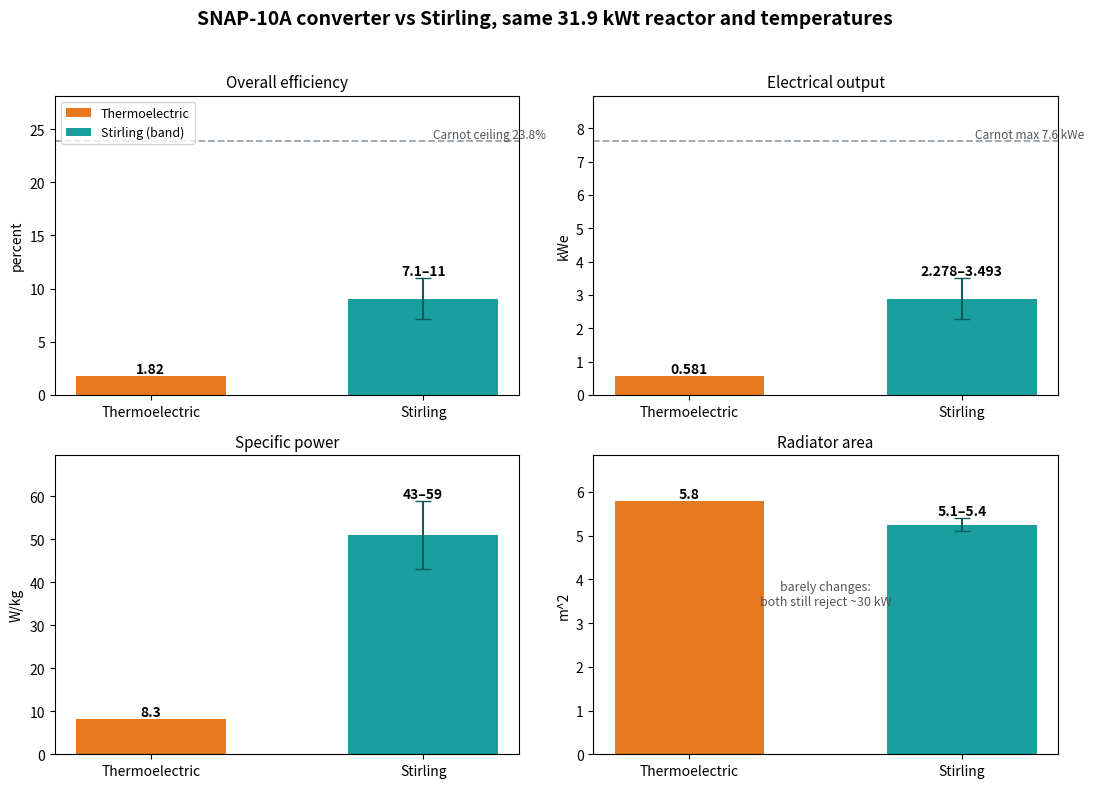
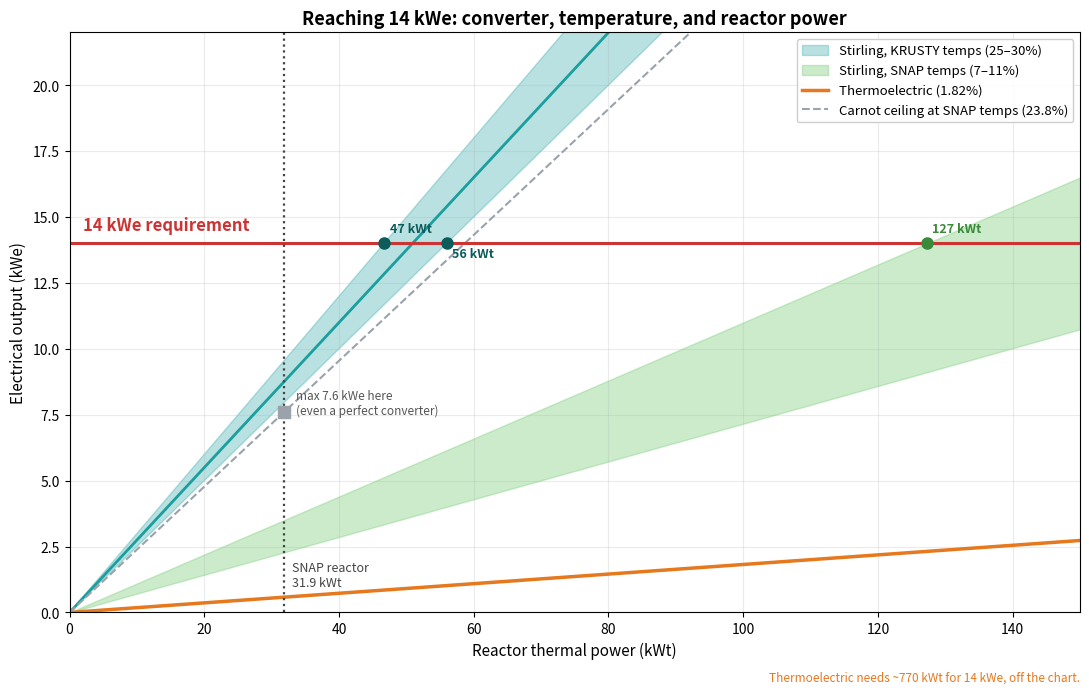

The matplotlib source for these figures, in order:
"""
Charts for the SNAP-10A thermoelectric vs Stirling comparison and the path to a
14 kWe requirement. Writes two PNGs into this folder.

Run:  python make_comparison_charts.py
"""

import matplotlib
matplotlib.use("Agg")
import matplotlib.pyplot as plt
import numpy as np

# ---- design-point numbers (from compare_te_stirling.py) -----------------
Q_SNAP = 31.9            # kWt into the converter
CARNOT = 0.2387          # SNAP hot/cold
CARNOT_KRUSTY = 0.534    # ~1073 K hot / 500 K cold

te = dict(eta=1.82, P=0.581, sp=8.3, rad=5.8)
st_lo = dict(eta=7.1, P=2.278, sp=43, rad=5.4)
st_hi = dict(eta=11.0, P=3.493, sp=59, rad=5.1)

TEAL = "#1b9e9e"; ORANGE = "#e6781e"; GREY = "#9aa3ab"; RED = "#cc3333"

# =========================================================================
# Figure 1: design-point comparison, four panels
# =========================================================================
fig, ax = plt.subplots(2, 2, figsize=(11, 8))
fig.suptitle("SNAP-10A converter vs Stirling, same 31.9 kWt reactor and temperatures",
             fontsize=14, fontweight="bold")


def paired(a, title, ylabel, te_v, lo, hi, ceiling=None, ceiling_label=None):
    vmin, vmax = min(lo, hi), max(lo, hi)
    mid = 0.5 * (vmin + vmax)
    x = [0, 1]
    a.bar(0, te_v, width=0.55, color=ORANGE, label="Thermoelectric")
    a.bar(1, mid, width=0.55, color=TEAL,
          yerr=[[mid - vmin], [vmax - mid]], capsize=6,
          error_kw=dict(ecolor="#0d5c5c", lw=1.5), label="Stirling (band)")
    a.text(0, te_v, f"{te_v:g}", ha="center", va="bottom", fontsize=10, fontweight="bold")
    a.text(1, vmax, f"{vmin:g}–{vmax:g}", ha="center", va="bottom", fontsize=10, fontweight="bold")
    if ceiling is not None:
        a.axhline(ceiling, ls="--", color=GREY, lw=1.3)
        a.text(1.45, ceiling, ceiling_label, ha="right", va="bottom",
               fontsize=8.5, color="#555")
    a.set_xticks(x); a.set_xticklabels(["Thermoelectric", "Stirling"])
    a.set_title(title, fontsize=11); a.set_ylabel(ylabel)
    a.margins(y=0.18)

paired(ax[0, 0], "Overall efficiency", "percent", te["eta"], st_lo["eta"], st_hi["eta"],
       ceiling=CARNOT * 100, ceiling_label="Carnot ceiling 23.8%")
paired(ax[0, 1], "Electrical output", "kWe", te["P"], st_lo["P"], st_hi["P"],
       ceiling=Q_SNAP * CARNOT, ceiling_label="Carnot max 7.6 kWe")
paired(ax[1, 0], "Specific power", "W/kg", te["sp"], st_lo["sp"], st_hi["sp"])
paired(ax[1, 1], "Radiator area", "m^2", te["rad"], st_lo["rad"], st_hi["rad"])
ax[1, 1].text(0.5, 0.5, "barely changes:\nboth still reject ~30 kW",
              transform=ax[1, 1].transAxes, ha="center", fontsize=9,
              color="#555", style="italic")
ax[0, 0].legend(loc="upper left", fontsize=9)
fig.tight_layout(rect=[0, 0, 1, 0.96])
fig.savefig("te_vs_stirling_comparison.png", dpi=150)
print("wrote te_vs_stirling_comparison.png")

# =========================================================================
# Figure 2: path to 14 kWe, electrical power vs reactor thermal power
# =========================================================================
fig2, a = plt.subplots(figsize=(11, 7))
Q = np.linspace(0, 150, 400)

a.fill_between(Q, 0.25 * Q, 0.30 * Q, color=TEAL, alpha=0.30,
               label="Stirling, KRUSTY temps (25–30%)")
a.plot(Q, 0.275 * Q, color=TEAL, lw=2)
a.fill_between(Q, 0.0716 * Q, 0.110 * Q, color="#7fcf7f", alpha=0.40,
               label="Stirling, SNAP temps (7–11%)")
a.plot(Q, 0.0182 * Q, color=ORANGE, lw=2.5, label="Thermoelectric (1.82%)")
a.plot(Q, CARNOT * Q, color=GREY, ls="--", lw=1.5,
       label="Carnot ceiling at SNAP temps (23.8%)")

a.axhline(14, color=RED, lw=2.2)
a.text(2, 14.5, "14 kWe requirement", color=RED, fontsize=12, fontweight="bold")
a.axvline(31.9, color="#444", ls=":", lw=1.6)
a.text(33, 1.0, "SNAP reactor\n31.9 kWt", fontsize=9, color="#444")

# crossings of 14 kWe
def mark(eta, color, dy=0.0):
    q = 14 / eta
    if q <= 150:
        a.plot(q, 14, "o", color=color, ms=8, zorder=5)
        a.annotate(f"{q:.0f} kWt", (q, 14), textcoords="offset points",
                   xytext=(4, 8 + dy), fontsize=9, color=color, fontweight="bold")

mark(0.30, "#0d5c5c"); mark(0.25, "#0d5c5c", dy=-18)
mark(0.110, "#3a8a3a"); mark(0.0716, "#3a8a3a", dy=-18)

# SNAP reactor Carnot max marker
a.plot(31.9, 31.9 * CARNOT, "s", color=GREY, ms=8, zorder=5)
a.annotate("max 7.6 kWe here\n(even a perfect converter)", (31.9, 31.9 * CARNOT),
           textcoords="offset points", xytext=(8, -2), fontsize=8.5, color="#555")

a.set_xlabel("Reactor thermal power (kWt)", fontsize=11)
a.set_ylabel("Electrical output (kWe)", fontsize=11)
a.set_title("Reaching 14 kWe: converter, temperature, and reactor power",
            fontsize=13, fontweight="bold")
a.set_xlim(0, 150); a.set_ylim(0, 22)
a.legend(loc="upper right", fontsize=9.5, framealpha=0.95)
a.grid(alpha=0.25)
a.text(150, -2.6, "Thermoelectric needs ~770 kWt for 14 kWe, off the chart.",
       ha="right", fontsize=8.5, color=ORANGE, style="italic")
fig2.tight_layout()
fig2.savefig("path_to_14kwe.png", dpi=150)
print("wrote path_to_14kwe.png")
